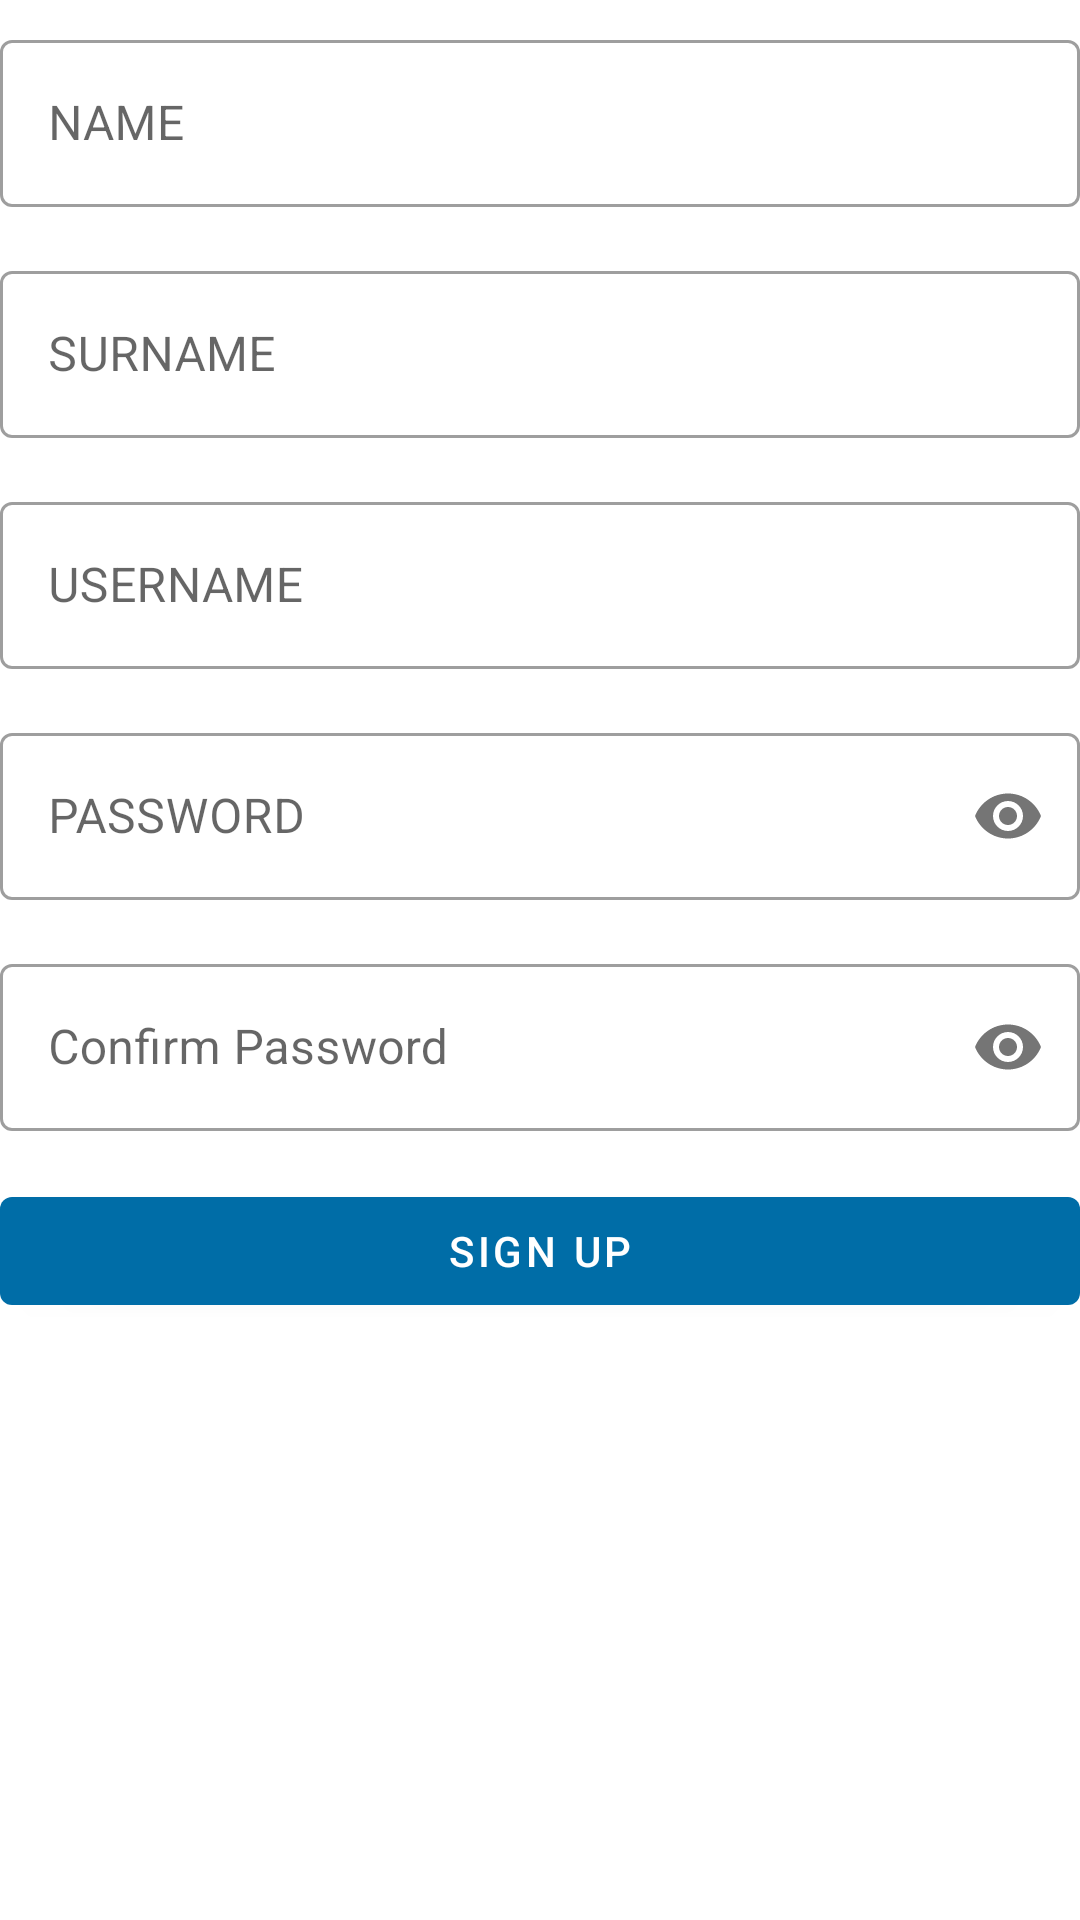

Here is an Android app screen rendered from its layout file. Give the layout XML and the strings, colors and styles it references.
<!-- AndroidManifest.xml: application theme JWCTheme -->
<!-- res/layout/fragment_sign_up.xml -->
<?xml version="1.0" encoding="utf-8"?>
<LinearLayout xmlns:android="http://schemas.android.com/apk/res/android"
    xmlns:tools="http://schemas.android.com/tools"
    android:layout_width="match_parent"
    android:layout_height="wrap_content"
    xmlns:app="http://schemas.android.com/apk/res-auto"
    android:orientation="vertical"
    tools:context=".ui.fragments.SignInFragment">

    

    <com.google.android.material.textfield.TextInputLayout
        android:id="@+id/nameLayout"
        style="@style/Widget.MaterialComponents.TextInputLayout.OutlinedBox"
        android:layout_width="match_parent"
        android:layout_height="wrap_content"
        android:layout_marginTop="8dp"
        android:layout_marginBottom="8dp"
        android:hint="@string/name"
        android:windowSoftInputMode="adjustPan"

        app:startIconDrawable="@drawable/ic_person_24dp">

        <com.google.android.material.textfield.TextInputEditText
            android:id="@+id/name"
            android:layout_width="match_parent"
            android:layout_height="wrap_content"
            android:singleLine="true"
            />

    </com.google.android.material.textfield.TextInputLayout>

    <com.google.android.material.textfield.TextInputLayout
        android:id="@+id/surnameLayout"
        style="@style/Widget.MaterialComponents.TextInputLayout.OutlinedBox"
        android:layout_width="match_parent"
        android:layout_height="wrap_content"
        android:layout_marginTop="8dp"
        android:layout_marginBottom="8dp"
        android:hint="@string/surname"
        android:windowSoftInputMode="adjustPan"

        app:startIconDrawable="@drawable/ic_person_24dp">

        <com.google.android.material.textfield.TextInputEditText
            android:id="@+id/surname"
            android:layout_width="match_parent"
            android:layout_height="wrap_content"
            android:singleLine="true"
            />

    </com.google.android.material.textfield.TextInputLayout>

    <com.google.android.material.textfield.TextInputLayout
        android:id="@+id/su_usernameLayout"
        style="@style/Widget.MaterialComponents.TextInputLayout.OutlinedBox"
        android:layout_width="match_parent"
        android:layout_height="wrap_content"
        android:layout_marginTop="8dp"
        android:layout_marginBottom="8dp"
        android:hint="@string/username"
        android:windowSoftInputMode="adjustPan"

        app:startIconDrawable="@drawable/ic_person_24dp">

        <com.google.android.material.textfield.TextInputEditText
            android:id="@+id/su_username"
            android:layout_width="match_parent"
            android:layout_height="wrap_content"
            android:singleLine="true"
            />

    </com.google.android.material.textfield.TextInputLayout>

    <com.google.android.material.textfield.TextInputLayout
        android:id="@+id/passwordLayout"
        style="@style/Widget.MaterialComponents.TextInputLayout.OutlinedBox"
        android:layout_width="match_parent"
        android:layout_height="wrap_content"
        android:layout_marginTop="8dp"
        android:layout_marginBottom="8dp"
        android:hint="@string/password"
        android:windowSoftInputMode="adjustPan"

        app:startIconDrawable="@drawable/ic_person_24dp"
        app:passwordToggleEnabled="true">

        <com.google.android.material.textfield.TextInputEditText
            android:id="@+id/password"
            android:layout_width="match_parent"
            android:layout_height="wrap_content"
            android:inputType="textPassword"
            android:singleLine="true"
            />

    </com.google.android.material.textfield.TextInputLayout>

    <com.google.android.material.textfield.TextInputLayout
        android:id="@+id/confirmPasswordLayout"
        style="@style/Widget.MaterialComponents.TextInputLayout.OutlinedBox"
        android:layout_width="match_parent"
        android:layout_height="wrap_content"
        android:layout_marginTop="8dp"
        android:layout_marginBottom="8dp"
        android:hint="@string/confirm_password"
        android:windowSoftInputMode="adjustPan"

        app:startIconDrawable="@drawable/ic_person_24dp"
        app:passwordToggleEnabled="true">

        <com.google.android.material.textfield.TextInputEditText
            android:id="@+id/confirmPassword"
            android:layout_width="match_parent"
            android:layout_height="wrap_content"
            android:inputType="textPassword"
            android:singleLine="true"
            />

    </com.google.android.material.textfield.TextInputLayout>

    <com.google.android.material.button.MaterialButton
        style="@style/Widget.MaterialComponents.Button"
        android:id="@+id/login"
        android:layout_width="match_parent"
        android:layout_height="wrap_content"
        android:layout_marginTop="8dp"
        android:layout_marginBottom="8dp"
        android:text="@string/sign_up"

        app:layout_constraintLeft_toLeftOf="parent"
        app:layout_constraintTop_toBottomOf="@id/passwordLayout"
        />
</LinearLayout>
<!-- resources referenced by this layout -->
<resources>
  <string name="confirm_password">Confirm Password</string>
  <string name="name">NAME</string>
  <string name="password">PASSWORD</string>
  <string name="sign_up">Sign Up</string>
  <string name="surname">SURNAME</string>
  <string name="username">USERNAME</string>
  <style name="JWCTheme" parent="Theme.MaterialComponents.DayNight">
          
          <item name="colorPrimary">@color/colorPrimary</item>
          <item name="colorPrimaryDark">@color/colorPrimaryDark</item>
          <item name="colorAccent">@color/colorAccent</item>
      </style>
  <color name="colorPrimary">#006DA7</color>
  <color name="colorPrimaryDark">#004080</color>
  <color name="colorAccent">#00BF9D</color>
</resources>
